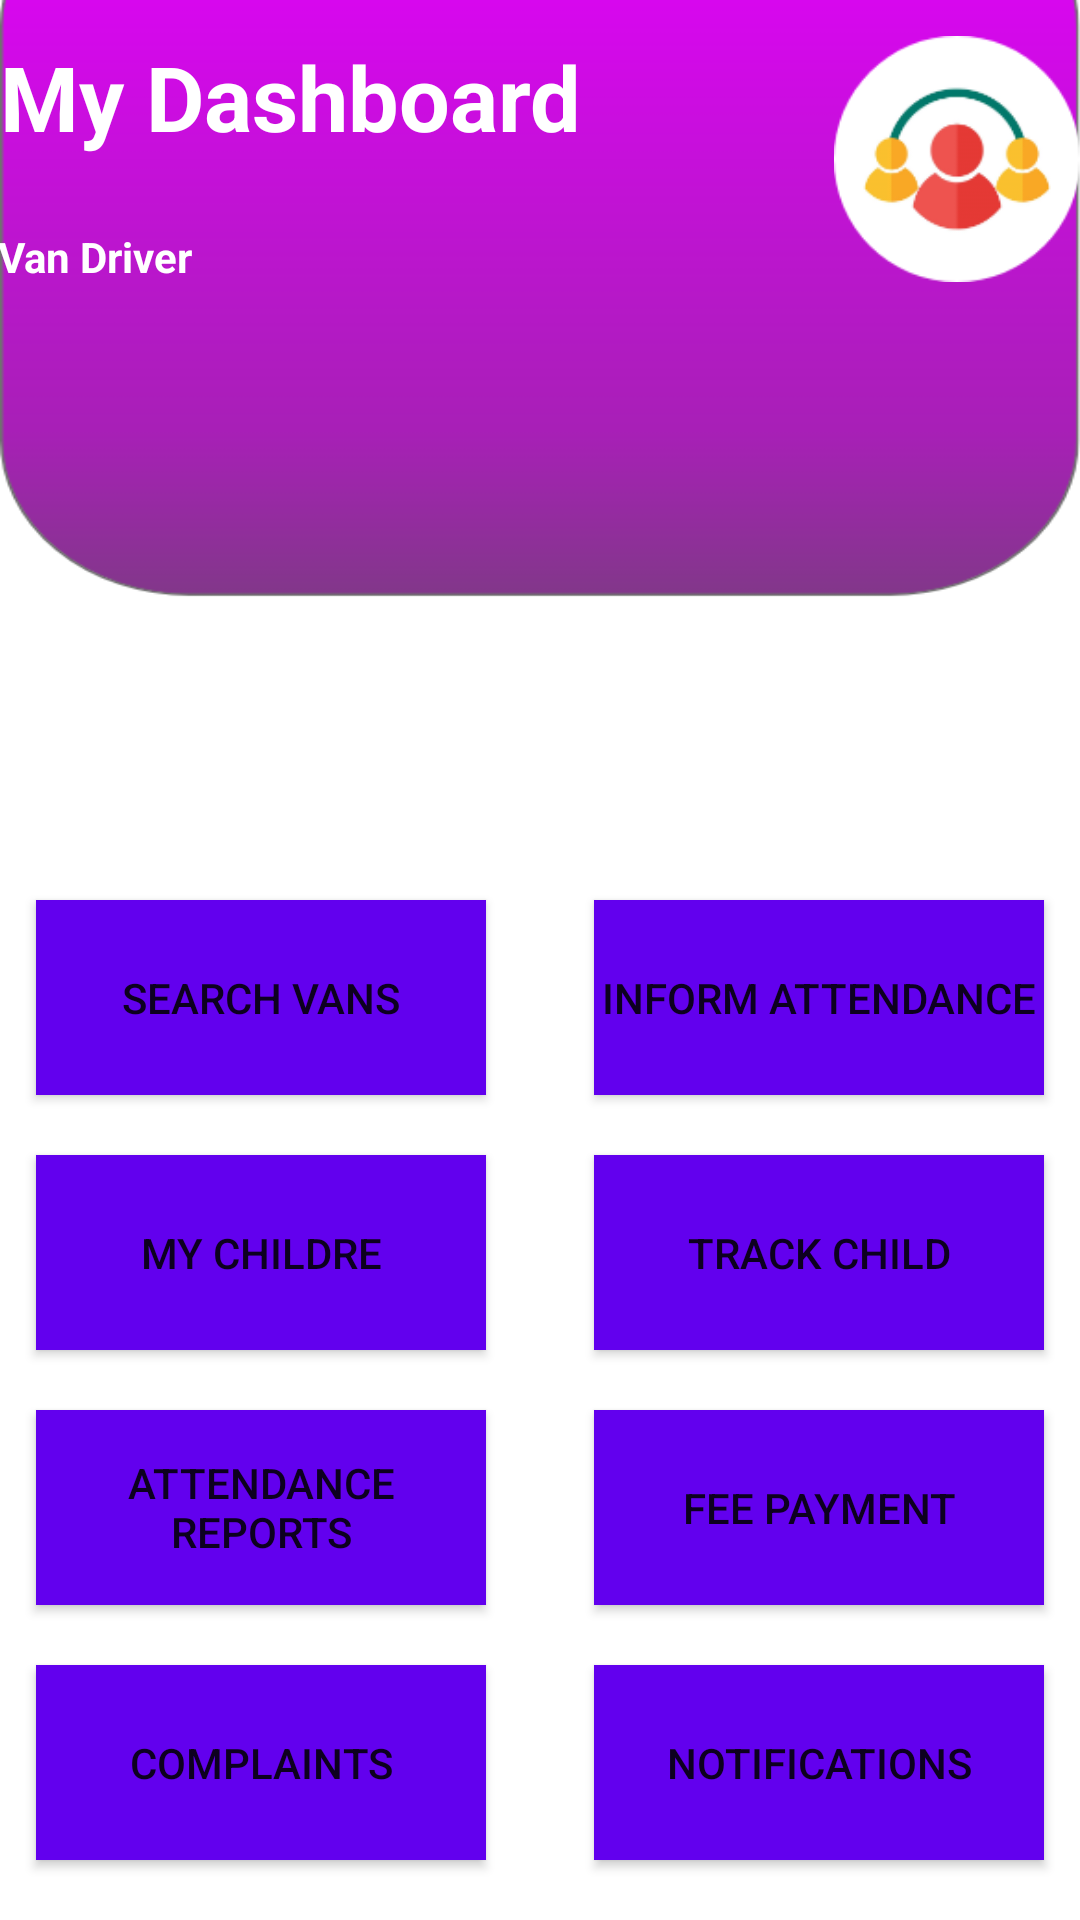

Reconstruct the res/layout file that produces this screen, plus the resources it refers to.
<!-- AndroidManifest.xml: application theme Theme.SmartVan -->
<!-- res/layout/activity_parent_dashboard.xml -->
<?xml version="1.0" encoding="utf-8"?>
<androidx.constraintlayout.widget.ConstraintLayout xmlns:android="http://schemas.android.com/apk/res/android"
    xmlns:app="http://schemas.android.com/apk/res-auto"
    xmlns:tools="http://schemas.android.com/tools"
    android:id="@+id/btnJ"
    android:layout_width="match_parent"
    android:layout_height="match_parent"
    android:background="@drawable/iphone_x__xs__11_pro__1"
    tools:context=".ParentDashboard">

    <RelativeLayout
        android:id="@+id/relativeLayout"
        android:layout_width="match_parent"
        android:layout_height="100dp"
        android:layout_marginTop="12dp"
        app:layout_constraintTop_toTopOf="parent"
        tools:layout_editor_absoluteX="10dp">

        <TextView
            android:layout_width="wrap_content"
            android:layout_height="wrap_content"
            android:text="My Dashboard"
            android:textColor="#fff"
            android:textSize="30sp"
            android:textStyle="bold" />

        <TextView
            android:layout_width="wrap_content"
            android:layout_height="wrap_content"
            android:layout_alignParentStart="true"
            android:layout_alignParentBottom="true"
            android:layout_marginStart="-1dp"
            android:layout_marginBottom="17dp"
            android:text="Van Driver"
            android:textColor="#fff"
            android:textSize="14sp"
            android:textStyle="bold" />

        <ImageView
            android:layout_width="82dp"
            android:layout_height="82dp"
            android:layout_alignParentEnd="true"
            android:src="@drawable/users_icon_iconbunny" />
    </RelativeLayout>

    <Button
        android:id="@+id/btnParentNotifications"
        android:layout_width="150dp"
        android:layout_height="65dp"
        android:layout_marginTop="20dp"
        android:layout_marginEnd="12dp"
        android:background="@color/design_default_color_primary"
        android:text="Notifications"
        app:layout_constraintEnd_toEndOf="parent"
        app:layout_constraintTop_toBottomOf="@+id/btnParentFees" />

    <Button
        android:id="@+id/btnParentFees"
        android:layout_width="150dp"
        android:layout_height="65dp"
        android:layout_marginTop="20dp"
        android:layout_marginEnd="12dp"
        android:background="@color/design_default_color_primary"
        android:text="Fee Payment"
        app:layout_constraintEnd_toEndOf="parent"
        app:layout_constraintTop_toBottomOf="@+id/btnParentTrackChild" />

    <Button
        android:id="@+id/btnParentComplaints"
        android:layout_width="150dp"
        android:layout_height="65dp"
        android:layout_marginStart="12dp"
        android:layout_marginTop="20dp"
        android:background="@color/design_default_color_primary"
        android:text="Complaints"
        app:layout_constraintStart_toStartOf="parent"
        app:layout_constraintTop_toBottomOf="@+id/btnParentReports" />

    <Button
        android:id="@+id/btnParentInformAttendance"
        android:layout_width="150dp"
        android:layout_height="65dp"
        android:layout_marginTop="300dp"

        android:layout_marginEnd="12dp"
        android:background="@color/design_default_color_primary"
        android:text="Inform Attendance"
        app:layout_constraintEnd_toEndOf="parent"
        app:layout_constraintTop_toTopOf="parent" />

    <Button
        android:id="@+id/btnParentTrackChild"
        android:layout_width="150dp"
        android:layout_height="65dp"
        android:layout_marginTop="20dp"
        android:layout_marginEnd="12dp"
        android:background="@color/design_default_color_primary"
        android:text="Track Child"
        app:layout_constraintEnd_toEndOf="parent"
        app:layout_constraintTop_toBottomOf="@+id/btnParentInformAttendance" />

    <Button
        android:id="@+id/btnParentReports"
        android:layout_width="150dp"
        android:layout_height="65dp"
        android:layout_marginStart="12dp"
        android:layout_marginTop="20dp"
        android:background="@color/design_default_color_primary"
        android:text="Attendance Reports"
        app:layout_constraintStart_toStartOf="parent"
        app:layout_constraintTop_toBottomOf="@+id/btnParentMyChildren" />

    <Button
        android:id="@+id/btnParentMyChildren"
        android:layout_width="150dp"
        android:layout_height="65dp"
        android:layout_marginStart="12dp"
        android:layout_marginTop="20dp"
        android:background="@color/design_default_color_primary"
        android:text="My Childre"
        app:layout_constraintStart_toStartOf="parent"
        app:layout_constraintTop_toBottomOf="@+id/btnParentSearchVans" />

    <Button
        android:id="@+id/btnParentSearchVans"
        android:layout_width="150dp"
        android:layout_height="65dp"
        android:layout_marginStart="12dp"
        android:layout_marginTop="300dp"
        android:background="@color/design_default_color_primary"
        android:text="Search Vans"
        app:layout_constraintStart_toStartOf="parent"
        app:layout_constraintTop_toTopOf="parent" />

</androidx.constraintlayout.widget.ConstraintLayout>
<!-- resources referenced by this layout -->
<resources>
  <!-- drawable iphone_x__xs__11_pro__1: png bitmap (drawable, 22659 bytes) -->
  <!-- drawable users_icon_iconbunny: png bitmap (drawable, 10263 bytes) -->
  <style name="Theme.SmartVan" parent="Theme.AppCompat.Light.NoActionBar">
          
          <item name="colorPrimary">@color/purple_500</item>
          <item name="colorPrimaryVariant">@color/purple_700</item>
          <item name="colorOnPrimary">@color/white</item>
          
          <item name="colorSecondary">@color/teal_200</item>
          <item name="colorSecondaryVariant">@color/teal_700</item>
          <item name="colorOnSecondary">@color/black</item>
          
          <item name="android:statusBarColor" tools:targetApi="l">?attr/colorOnSecondary</item>
          
      </style>
  <!-- not gathered from this repository: default colours our renderer supplied (Android Studio template values) -->
  <color name="purple_500">#FF6200EE</color>
  <color name="purple_700">#FF3700B3</color>
  <color name="teal_200">#FF03DAC5</color>
  <color name="teal_700">#FF018786</color>
  <color name="black">#FF000000</color>
  <color name="white">#FFFFFFFF</color>
</resources>
